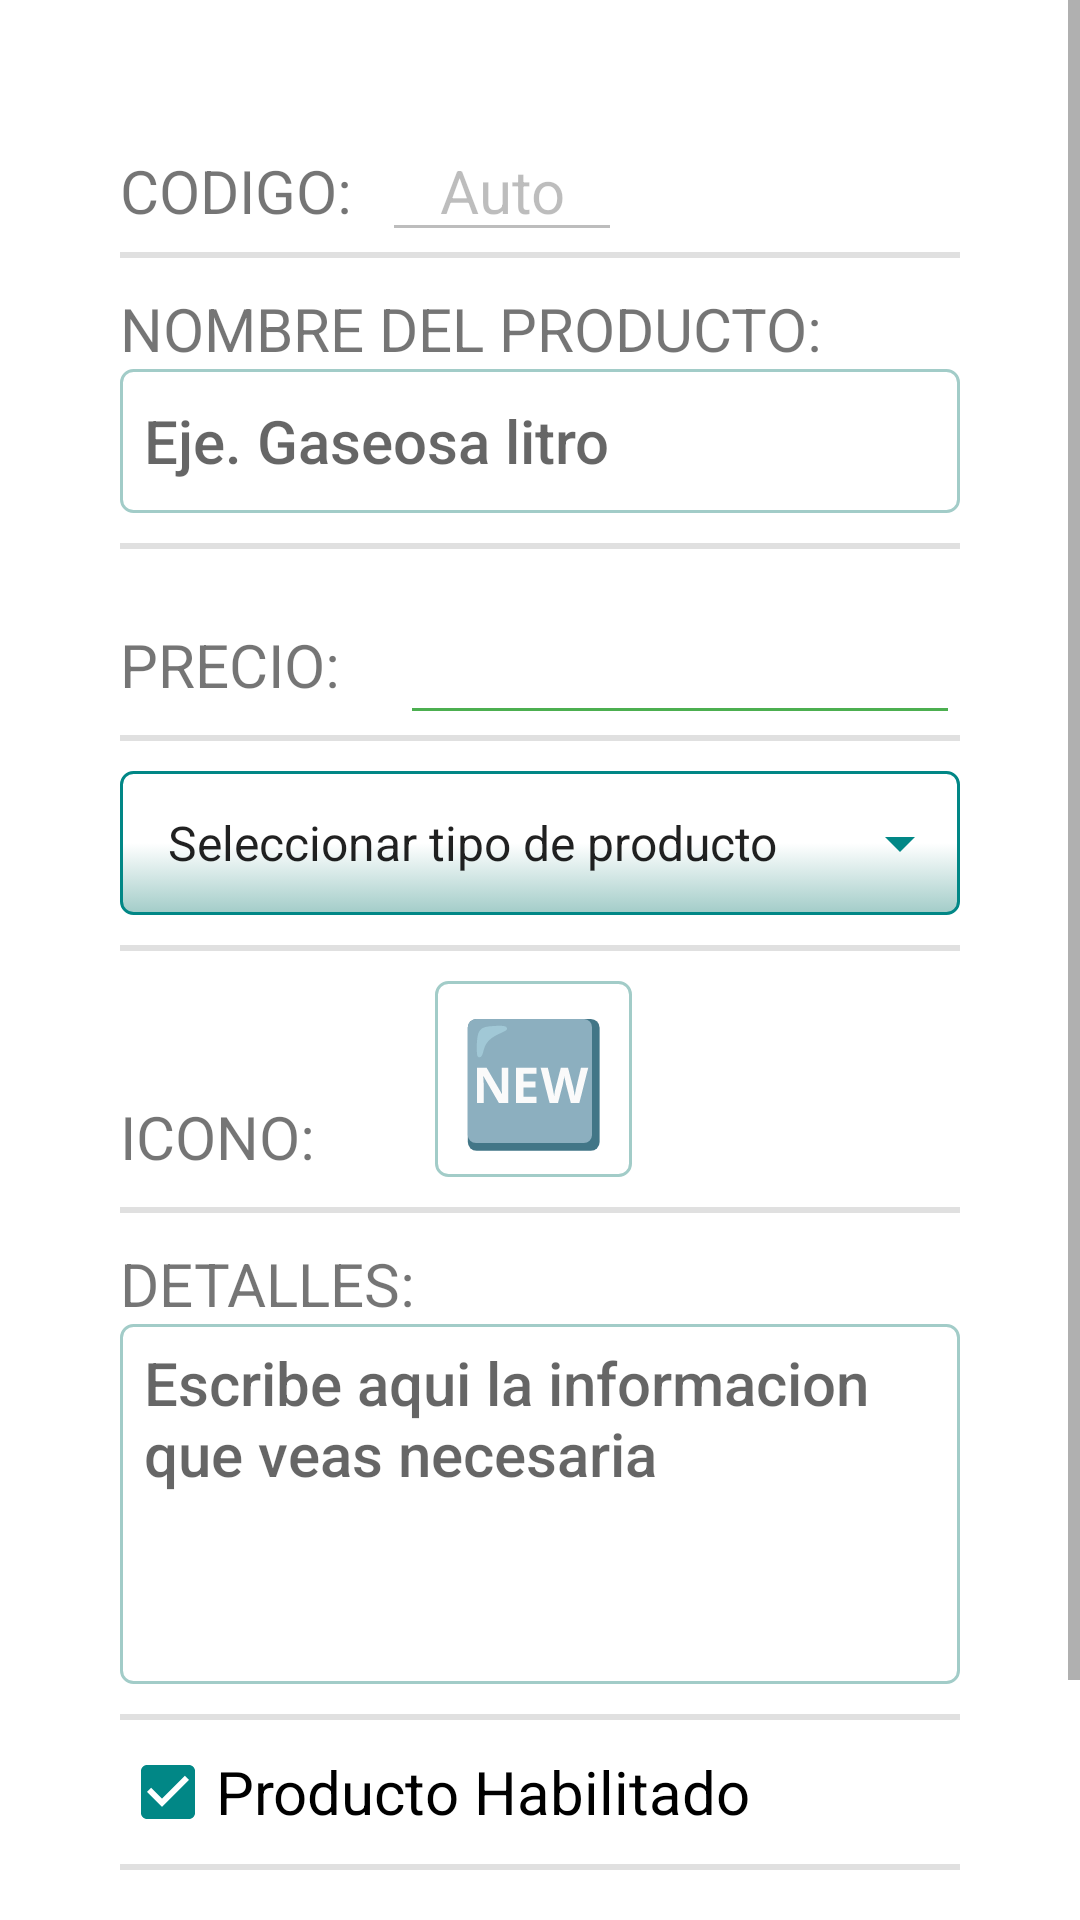

Write the Android layout XML for this screen, with the resource values it uses.
<!-- AndroidManifest.xml: application theme Theme.Registros -->
<!-- res/layout/activity_edit_product.xml -->
<?xml version="1.0" encoding="utf-8"?>
<ScrollView xmlns:android="http://schemas.android.com/apk/res/android"
    xmlns:tools="http://schemas.android.com/tools"
    android:id="@+id/root_view"
    android:layout_width="match_parent"
    android:layout_height="match_parent"
    android:orientation="vertical"
    tools:context=".ModuleProducts.EditProductActivity">

    <LinearLayout
        android:layout_width="match_parent"
        android:layout_height="match_parent"
        android:orientation="vertical"
        android:padding="40dp">

        <LinearLayout
            android:layout_width="wrap_content"
            android:layout_height="wrap_content"
            android:orientation="horizontal">

            <TextView
                android:layout_width="wrap_content"
                android:layout_height="wrap_content"
                android:layout_marginEnd="10dp"
                android:layout_weight="1"
                android:text="@string/strCode"
                android:textSize="20sp" />

            <EditText
                android:id="@+id/edtRegisterCode"
                android:layout_width="80dp"
                android:layout_height="wrap_content"
                android:layout_weight="1"
                android:ems="10"
                android:enabled="false"
                android:gravity="center"
                android:inputType="textPersonName"
                android:maxLength="4"
                android:text="@string/strAutoCode"
                android:textSize="20sp" />
        </LinearLayout>

        <View
            android:layout_width="match_parent"
            android:layout_height="2dp"
            android:background="?android:attr/listDivider" />

        <LinearLayout
            android:layout_width="match_parent"
            android:layout_height="wrap_content"
            android:layout_marginTop="10dp"
            android:layout_marginBottom="10dp"
            android:orientation="vertical">

            <TextView
                android:layout_width="wrap_content"
                android:layout_height="wrap_content"
                android:layout_marginEnd="10dp"
                android:layout_weight="1"
                android:text="@string/strNameProduct"
                android:textSize="20sp" />

            <EditText
                android:id="@+id/edtRegisterName"
                android:layout_width="match_parent"
                android:layout_height="wrap_content"
                android:layout_weight="1"
                android:background="@drawable/background_edit_text"
                android:ems="10"
                android:hint="@string/hint_name_product"
                android:inputType="textPersonName"
                android:maxLength="60"
                android:minHeight="48dp"
                android:textAppearance="@style/TextAppearance.AppCompat.Body2"
                android:textSize="20sp" />
        </LinearLayout>

        <View
            android:layout_width="match_parent"
            android:layout_height="2dp"
            android:background="?android:attr/listDivider" />

        <LinearLayout
            android:id="@+id/layoutPrice"
            android:layout_width="match_parent"
            android:layout_height="wrap_content"
            android:layout_marginTop="10dp"
            android:orientation="horizontal">

            <TextView
                android:layout_width="match_parent"
                android:layout_height="wrap_content"
                android:layout_marginEnd="10dp"
                android:layout_weight="2"
                android:text="@string/strPrice"
                android:layout_marginBottom="5dp"
                android:layout_gravity="bottom"
                android:textSize="20sp" />

            <EditText
                android:id="@+id/edtRegisterPrice"
                android:layout_width="match_parent"
                android:layout_height="wrap_content"
                android:layout_weight="1"
                android:backgroundTint="@color/green"
                android:drawableStart="@drawable/ic_symbol_money_24"
                android:drawableTint="@color/green"
                android:ems="10"
                android:textStyle="bold"
                android:gravity="end"
                android:inputType="number"
                android:maxLength="10"
                android:textAppearance="@style/TextAppearance.AppCompat.Body2"
                android:textColor="@color/green"
                android:textSize="26sp" />
        </LinearLayout>

        <View
            android:layout_width="match_parent"
            android:layout_height="2dp"
            android:background="?android:attr/listDivider" />

        <Spinner
            android:id="@+id/spinnerRegisterType"
            android:layout_width="match_parent"
            android:layout_height="wrap_content"
            android:layout_marginTop="10dp"
            android:layout_marginBottom="10dp"
            android:background="@drawable/background_spinner"
            android:contentDescription="@string/app_name"
            android:entries="@array/spinner"
            android:minHeight="48dp" />

        <View
            android:layout_width="match_parent"
            android:layout_height="2dp"
            android:background="?android:attr/listDivider" />

        <LinearLayout
            android:id="@+id/layoutIcon"
            android:layout_width="match_parent"
            android:layout_height="wrap_content"
            android:layout_marginTop="10dp"
            android:layout_marginBottom="10dp"
            android:orientation="horizontal">

            <TextView
                android:layout_width="wrap_content"
                android:layout_height="wrap_content"
                android:layout_gravity="bottom"
                android:text="@string/strIcon"
                android:textSize="20sp" />

            <TextView
                android:id="@+id/txtRegisterIcon"
                android:layout_width="wrap_content"
                android:layout_height="wrap_content"
                android:layout_marginStart="40dp"
                android:background="@drawable/background_edit_text"
                android:clickable="true"
                android:maxLength="10"
                android:text="@string/txtEmoji"
                android:textColor="@color/white"
                android:textSize="40sp" />

            <EditText
                android:id="@+id/edtRegisterIcon"
                android:layout_width="1dp"
                android:layout_height="1dp"
                android:layout_marginStart="40dp"
                android:ems="10"
                android:imeOptions="actionSearch"
                android:inputType="textPersonName" />

        </LinearLayout>

        <View
            android:layout_width="match_parent"
            android:layout_height="2dp"
            android:background="?android:attr/listDivider" />

        <LinearLayout
            android:id="@+id/layoutDetails"
            android:layout_width="match_parent"
            android:layout_height="wrap_content"
            android:layout_marginTop="10dp"
            android:layout_marginBottom="10dp"
            android:orientation="vertical">

            <TextView
                android:layout_width="wrap_content"
                android:layout_height="wrap_content"
                android:layout_marginEnd="10dp"
                android:layout_weight="1"
                android:text="@string/strDetails"
                android:textSize="20sp" />

            <EditText
                android:id="@+id/edtRegisterDetails"
                android:layout_width="match_parent"
                android:layout_height="wrap_content"
                android:layout_weight="1"
                android:autoSizeTextType="uniform"
                android:background="@drawable/background_edit_text"
                android:ems="10"
                android:gravity="top"
                android:hint="@string/hint_details"
                android:maxLength="255"
                android:minHeight="120dp"
                android:textAppearance="@style/TextAppearance.AppCompat.Body2"
                android:textSize="20sp" />
        </LinearLayout>

        <View
            android:layout_width="match_parent"
            android:layout_height="2dp"
            android:background="?android:attr/listDivider" />

        <CheckBox
            android:id="@+id/checkBoxProductEnable"
            android:layout_width="match_parent"
            android:layout_height="wrap_content"
            android:checked="true"
            android:text="@string/strCheckBoxProduct"
            android:textSize="20sp" />

        <View
            android:layout_width="match_parent"
            android:layout_height="2dp"
            android:background="?android:attr/listDivider" />

        <Button
            android:id="@+id/btnRegisterProduct"
            style="@style/ButtonStyle"
            android:layout_width="match_parent"
            android:layout_height="wrap_content"
            android:layout_marginTop="20dp"
            android:onClick="OnButtonClick"
            android:text="@string/strRegisterProduct" />

    </LinearLayout>

</ScrollView>
<!-- resources referenced by this layout -->
<resources>
  <string-array name="spinner">
          <item>Seleccionar tipo de producto</item>
          <item>Tipo 1</item>
          <item>Tipo 2</item>
          <item>Tipo 3</item>
          <item>Tipo 4</item>
          <item>Tipo 5</item>
      </string-array>
  <color name="green">#4CAF50</color>
  <color name="white">#FFFFFFFF</color>
  <!-- drawable background_edit_text (drawable) -->
  <?xml version="1.0" encoding="utf-8"?>
  <selector xmlns:android="http://schemas.android.com/apk/res/android">
      <item>
          <shape
              android:visible="false">
              <stroke android:width="1dp" android:color="?attr/colorSecondaryVariant" />
              <corners android:radius="4dp" />
              <padding android:bottom="6dp" android:left="8dp" android:right="8dp" android:top="6dp" />
          </shape>
      </item>
  </selector>
  <string name="app_name">RegistrosApp</string>
  <string name="hint_details">Escribe aqui la informacion que veas necesaria</string>
  <string name="hint_name_product">Eje. Gaseosa litro</string>
  <string name="strAutoCode">Auto</string>
  <string name="strCheckBoxProduct">Producto Habilitado</string>
  <string name="strCode">CODIGO:</string>
  <string name="strDetails">DETALLES:</string>
  <string name="strIcon">ICONO:</string>
  <string name="strNameProduct">NOMBRE DEL PRODUCTO:</string>
  <string name="strPrice">PRECIO:</string>
  <string name="strRegisterProduct">Registrar</string>
  <string name="txtEmoji">🆕</string>
  <style name="ButtonStyle" parent="Widget.MaterialComponents.Button">
          <item name="android:backgroundTint">@color/color_app</item>
          <item name="android:textColor">@color/white</item>
      </style>
  <style name="Theme.Registros" parent="Theme.MaterialComponents.DayNight.DarkActionBar">
          
          <item name="colorPrimary">@color/color_app</item>
          <item name="colorPrimaryVariant">@color/color_app</item>
          <item name="colorOnPrimary">@color/white</item>
          
          <item name="colorSecondary">@color/color_app</item>
          <item name="colorSecondaryVariant">@color/color_app_light</item>
          <item name="colorOnSecondary">@color/black</item>
          
          <item name="android:statusBarColor">?attr/colorPrimaryVariant</item>
          
          <item name="tabStyle">@style/tabStyleApp</item>
          <item name="itemIconTint">@color/white</item>
      </style>
  <color name="color_app">#FF018786</color>
  <!-- drawable ic_arrow_drop_down (drawable) -->
  <vector android:height="24dp" android:tint="@color/color_app"
      android:viewportHeight="24" android:viewportWidth="24"
      android:width="24dp" xmlns:android="http://schemas.android.com/apk/res/android">
      <path android:fillColor="@android:color/white" android:pathData="M7,10l5,5 5,-5z"/>
  </vector>
  <color name="color_app_light">#A2CCC8</color>
  <color name="black">#000000</color>
  <style name="tabStyleApp">
          <item name="android:background">?attr/colorPrimaryVariant</item>
          <item name="tabTextColor">@color/color_app_light</item>
          <item name="tabSelectedTextColor">@color/white</item>
          <item name="tabIndicatorHeight">4dp</item>
          <item name="tabIndicatorColor">@color/white</item>
          <item name="android:elevation">5dp</item>
      </style>
</resources>
